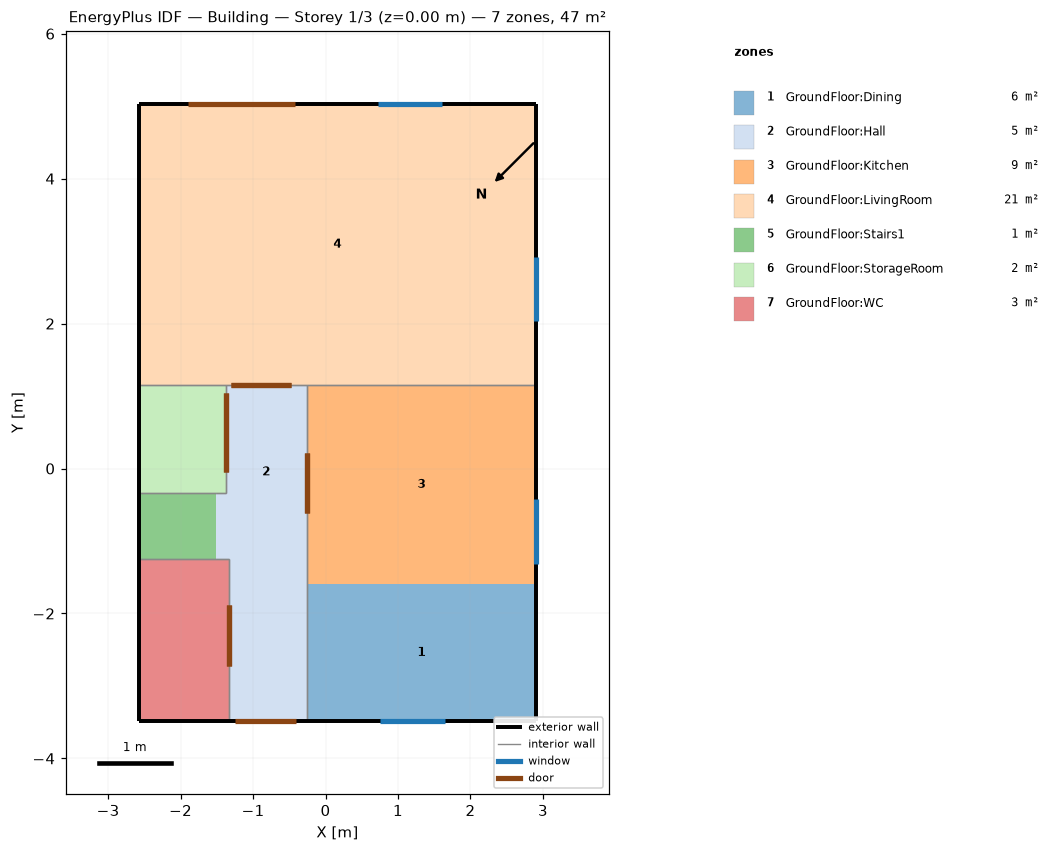
=== STOREY PLAN SPEC (per zone: floor XY polygon, exterior-wall plan segments, windows/doors) ===
zone 1: GroundFloor:Dining  (6.0 m²)
  floor: (2.91, -3.49) (-0.26, -3.49) (-0.26, -1.60) (2.91, -1.60)
  exterior wall: (2.91, -3.49) – (2.91, -1.60)  [1.9 m]
  exterior wall: (-0.26, -3.49) – (2.91, -3.49)  [3.2 m]
    window: (0.76, -3.49) – (1.65, -3.49)  [0.8 m²]
  interior walls: 1
zone 2: GroundFloor:Hall  (5.2 m²)
  floor: (-1.38, -1.25) (-1.51, -1.25) (-1.51, -0.33) (-1.38, -0.33)
  floor: (-0.26, -3.49) (-1.33, -3.49) (-1.33, -1.25) (-0.26, -1.25)
  floor: (-0.26, -1.25) (-1.38, -1.25) (-1.38, 1.15) (-0.26, 1.15)
  exterior wall: (-1.33, -3.49) – (-0.26, -3.49)  [1.1 m]
    door: (-1.25, -3.49) – (-0.41, -3.49)  [2.1 m²]
  interior walls: 7
zone 3: GroundFloor:Kitchen  (8.7 m²)
  floor: (2.91, -1.60) (-0.26, -1.60) (-0.26, 1.15) (2.91, 1.15)
  exterior wall: (2.91, -1.60) – (2.91, 1.15)  [2.7 m]
    window: (2.91, -1.31) – (2.91, -0.42)  [0.8 m²]
  interior walls: 2
zone 4: GroundFloor:LivingRoom  (21.3 m²)
  floor: (2.91, 1.15) (-2.58, 1.15) (-2.58, 5.03) (2.91, 5.03)
  exterior wall: (2.91, 1.15) – (2.91, 5.03)  [3.9 m]
    window: (2.91, 2.03) – (2.91, 2.92)  [0.8 m²]
  exterior wall: (2.91, 5.03) – (-2.58, 5.03)  [5.5 m]
    door: (-0.42, 5.03) – (-1.89, 5.03)  [3.7 m²]
    window: (1.61, 5.03) – (0.72, 5.03)  [0.8 m²]
  exterior wall: (-2.58, 5.03) – (-2.58, 1.15)  [3.9 m]
  interior walls: 3
zone 5: GroundFloor:Stairs1  (1.0 m²)
  floor: (-1.51, -1.25) (-2.58, -1.25) (-2.58, -0.33) (-1.51, -0.33)
  exterior wall: (-2.58, -0.33) – (-2.58, -1.25)  [0.9 m]
  interior walls: 2
zone 6: GroundFloor:StorageRoom  (1.8 m²)
  floor: (-1.38, -0.33) (-2.58, -0.33) (-2.58, 1.15) (-1.38, 1.15)
  exterior wall: (-2.58, 1.15) – (-2.58, -0.33)  [1.5 m]
  interior walls: 4
zone 7: GroundFloor:WC  (2.8 m²)
  floor: (-1.33, -3.49) (-2.58, -3.49) (-2.58, -1.25) (-1.33, -1.25)
  exterior wall: (-2.58, -1.25) – (-2.58, -3.49)  [2.2 m]
  exterior wall: (-2.58, -3.49) – (-1.33, -3.49)  [1.2 m]
  interior walls: 3

=== DERIVED (storey summary) ===
Building: Building
Storey: 1 of 3  (floor level z = 0.00 m)
Storey gross floor area: 46.7 m²
Zones on this storey: 7
  - GroundFloor:Dining: floor 6.0 m²; exterior wall 5.1 m (17.7 m²); 1 window(s) 0.8 m²; WWR 4.5%
  - GroundFloor:Hall: floor 5.2 m²; exterior wall 1.1 m (3.8 m²); WWR 0.0%; 1 door(s)
  - GroundFloor:Kitchen: floor 8.7 m²; exterior wall 2.7 m (9.6 m²); 1 window(s) 0.8 m²; WWR 8.3%
  - GroundFloor:LivingRoom: floor 21.3 m²; exterior wall 13.2 m (46.4 m²); 2 window(s) 1.6 m²; WWR 3.4%; 1 door(s)
  - GroundFloor:Stairs1: floor 1.0 m²; exterior wall 0.9 m (3.2 m²); WWR 0.0%
  - GroundFloor:StorageRoom: floor 1.8 m²; exterior wall 1.5 m (5.2 m²); WWR 0.0%
  - GroundFloor:WC: floor 2.8 m²; exterior wall 3.5 m (12.2 m²); WWR 0.0%
Zone adjacency (shared interzone walls):
  - GroundFloor:Dining ↔ GroundFloor:Hall
  - GroundFloor:Hall ↔ GroundFloor:Kitchen
  - GroundFloor:Hall ↔ GroundFloor:LivingRoom
  - GroundFloor:Hall ↔ GroundFloor:StorageRoom
  - GroundFloor:Hall ↔ GroundFloor:WC
  - GroundFloor:Kitchen ↔ GroundFloor:LivingRoom
  - GroundFloor:LivingRoom ↔ GroundFloor:StorageRoom
  - GroundFloor:Stairs1 ↔ GroundFloor:StorageRoom
  - GroundFloor:Stairs1 ↔ GroundFloor:WC